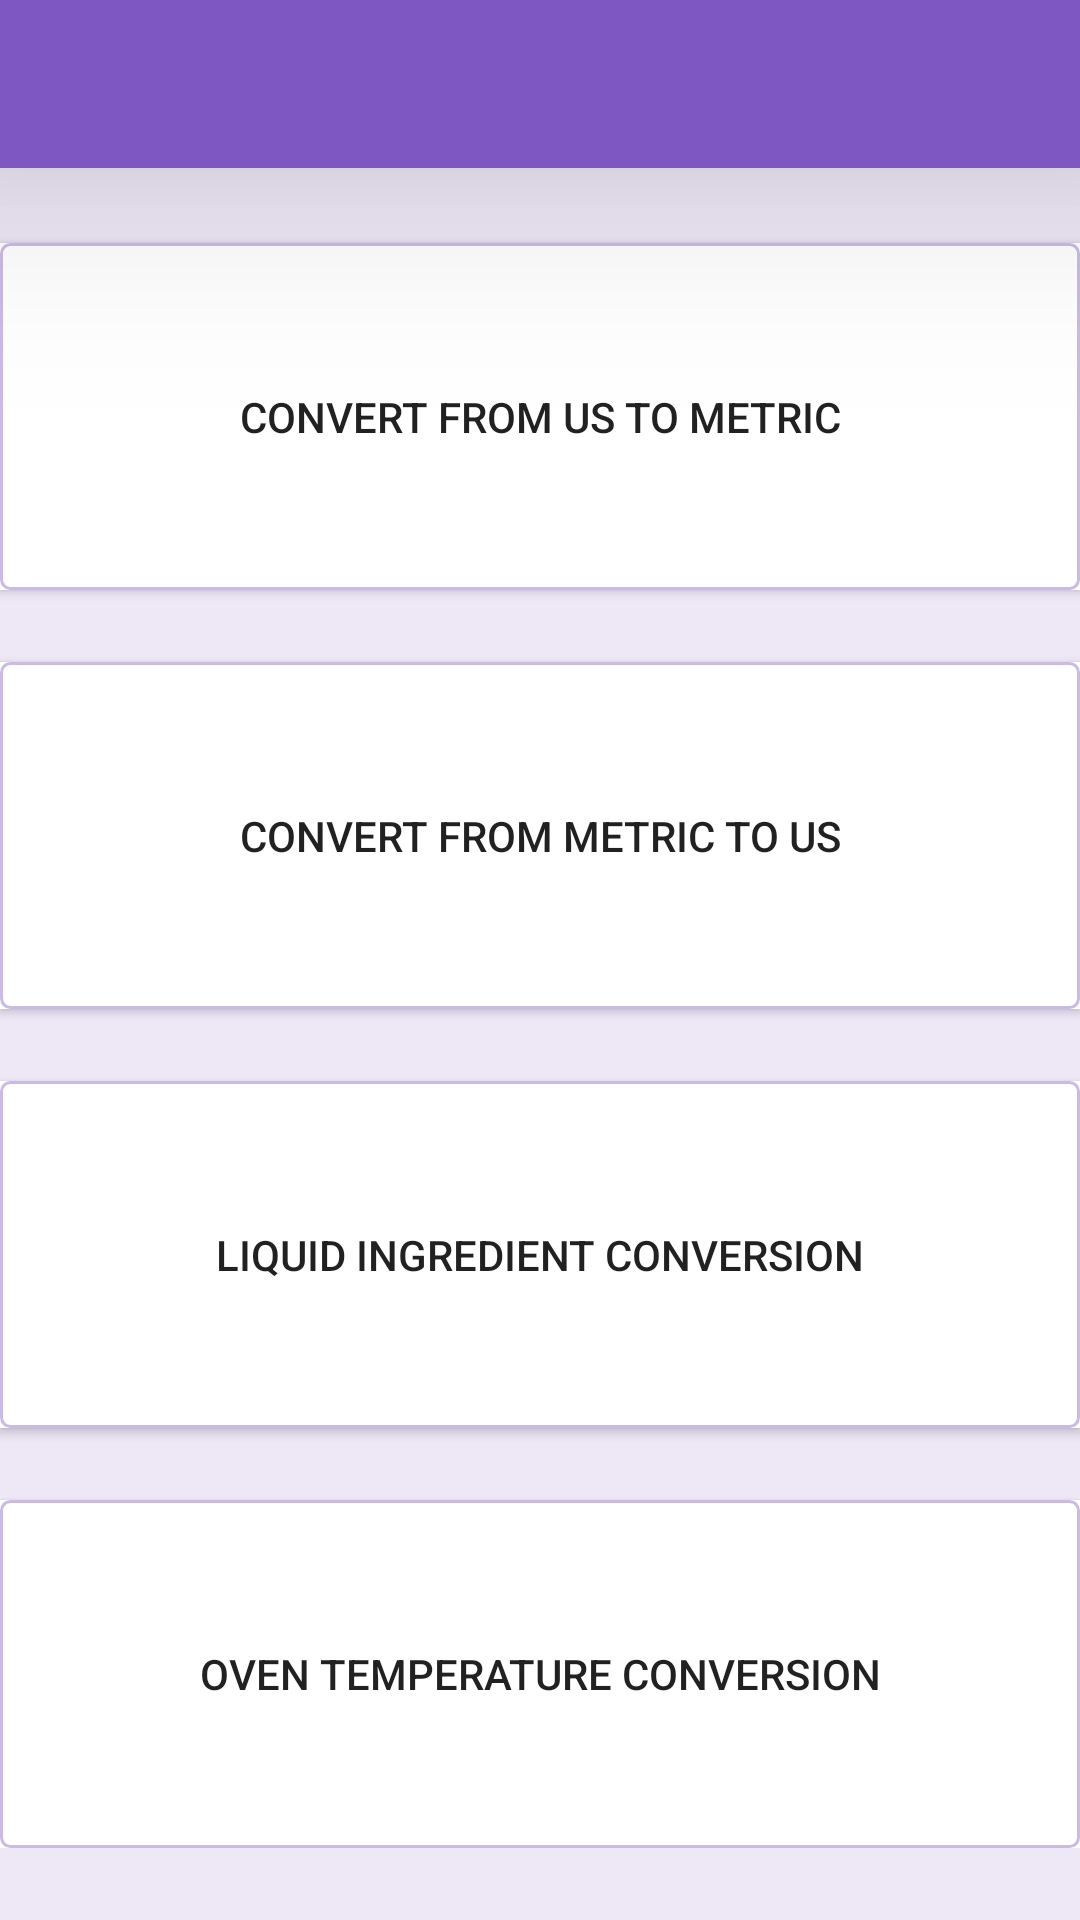

Layout XML and referenced resources for this Android screen:
<!-- AndroidManifest.xml: application theme Theme.MyTheme -->
<!-- res/layout/activity_main.xml -->
<LinearLayout
    xmlns:android="http://schemas.android.com/apk/res/android"
    xmlns:tools="http://schemas.android.com/tools"
    xmlns:app="http://schemas.android.com/apk/res-auto"
    android:layout_width="match_parent"
    android:layout_height="match_parent"
    android:paddingBottom="24dp"
    tools:context=".MainActivity"
    android:orientation="vertical"
    android:gravity="center"
    android:background="#ede7f6"
    >

    <include layout="@layout/toolbar"/>


    <Button
        android:id="@+id/to_from_metric"
        android:layout_width="match_parent"
        android:layout_height="wrap_content"
        android:text="@string/us_to_metric_conversion"
        android:layout_weight="1"
        android:layout_marginBottom="24dp"
        android:onClick="openMetricConversion"
        android:focusableInTouchMode="false"
        android:background="@drawable/ripple"
        />

    <Button
        android:id="@+id/from_metric"
        android:layout_width="match_parent"
        android:layout_height="wrap_content"
        android:text="@string/metric_to_us"
        android:layout_weight="1"
        android:layout_marginBottom="24dp"
        android:onClick="openFromMetricConversion"
        android:background="@drawable/ripple"/>

    <Button
        android:id="@+id/liquid_conversion"
        android:layout_width="match_parent"
        android:layout_height="wrap_content"
        android:text="@string/liquid_unit_conversion"
        android:layout_weight="1"
        android:layout_marginBottom="24dp"
        android:onClick="openLiquidConversion"
        android:background="@drawable/ripple"/>

    <Button
        android:id="@+id/oven_conversion"
        android:layout_width="match_parent"
        android:layout_height="wrap_content"
        android:text="@string/oven_temp_conversion"
        android:layout_weight="1"
        android:onClick="openTemperatureConversion"
        android:background="@drawable/ripple"
        />

</LinearLayout>
<!-- res/layout/toolbar.xml (included above) -->
<?xml version="1.0" encoding="utf-8"?>
    <android.support.v7.widget.Toolbar
        xmlns:android="http://schemas.android.com/apk/res/android"
        xmlns:app="http://schemas.android.com/apk/res-auto"
        android:id="@+id/my_toolbar"
        android:layout_width="match_parent"
        android:layout_height="wrap_content"
        android:minHeight="?attr/actionBarSize"
        android:background="#7e57c2"
        android:elevation="44dp"
        android:theme="@style/ThemeOverlay.AppCompat.ActionBar"
        android:popupTheme="@style/ThemeOverlay.AppCompat.Light"
        android:contentInsetStart="0dp"
        android:contentInsetEnd="0dp"
        android:layout_marginBottom="25dp"
        />
<!-- resources referenced by this layout -->
<resources>
  <!-- drawable ripple (drawable-v21) -->
  <?xml version="1.0" encoding="utf-8"?>
  <ripple xmlns:android="http://schemas.android.com/apk/res/android"
      android:color="#ffd1c4e9">
      <item android:id="@+id/mask"
          android:drawable="@android:color/white"
            android:background="?attr/selectableItemBackground">
            <shape android:shape="oval">
  
  
            </shape>
      </item>
  
      <item>
          <shape android:shape="rectangle">
              <corners android:radius="3dp"/>
              
              <stroke android:width="1dp" android:color="#667956c1"/>
  
          </shape>
  
      </item>
  
  </ripple>
  <string name="liquid_unit_conversion">Liquid Ingredient Conversion</string>
  <string name="metric_to_us">Convert from Metric to US</string>
  <string name="oven_temp_conversion">Oven Temperature Conversion</string>
  <string name="us_to_metric_conversion">Convert from US to Metric</string>
  <style name="Theme.MyTheme" parent="Theme.AppCompat.Light.NoActionBar">
          <item name="android:colorPrimary">#7e57c2</item>
          <item name="android:colorPrimaryDark">#512da8</item>
          <item name="android:colorAccent">#64b5f6</item>
  
      </style>
</resources>
